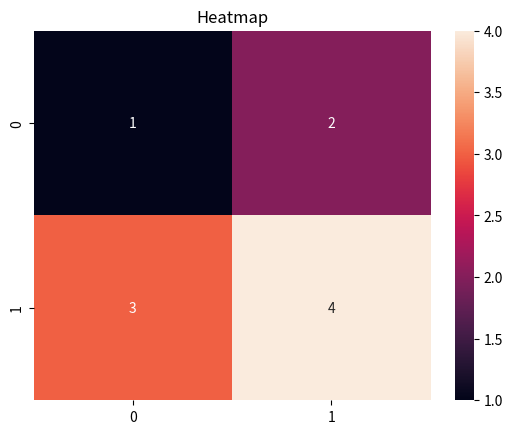

Recreate this plot in Python.
import seaborn as sns
import matplotlib.pyplot as plt
data = [[1,2], [3,4]]
sns.heatmap(data ,annot=True)
plt.title('Heatmap')
plt.show()